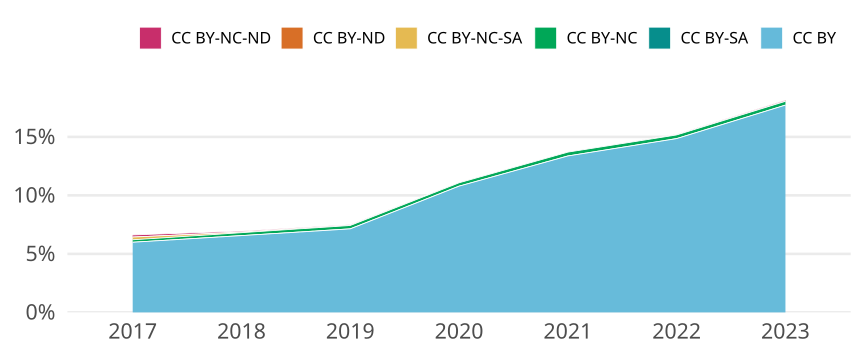

Data behind this chart, as committed beside it:
cr_year, cc, cc_total, jn_all, prop
2017, CC BY, 16227, 270757, 0.05993
2017, CC BY-SA, 0, NA, 0
2017, CC BY-NC, 574, 270757, 0.00212
2017, CC BY-NC-SA, 625, 270757, 0.002308
2017, CC BY-ND, 0, NA, 0
2017, CC BY-NC-ND, 498, 270757, 0.001839
2018, CC BY, 18484, 281656, 0.06563
2018, CC BY-SA, 2, 281656, 7.1008606243076665e-6
2018, CC BY-NC, 703, 281656, 0.002496
2018, CC BY-NC-SA, 148, 281656, 5.254636861987673e-4
2018, CC BY-ND, 0, NA, 0
2018, CC BY-NC-ND, 243, 281656, 8.627545658533814e-4
2019, CC BY, 20744, 290602, 0.07138
2019, CC BY-SA, 0, NA, 0
2019, CC BY-NC, 851, 290602, 0.002928
2019, CC BY-NC-SA, 23, 290602, 7.914604854749795e-5
2019, CC BY-ND, 0, NA, 0
2019, CC BY-NC-ND, 166, 290602, 5.712280025602026e-4
2020, CC BY, 33242, 308076, 0.1079
2020, CC BY-SA, 0, NA, 0
2020, CC BY-NC, 885, 308076, 0.002873
2020, CC BY-NC-SA, 20, 308076, 6.491904594970073e-5
2020, CC BY-ND, 0, NA, 0
2020, CC BY-NC-ND, 48, 308076, 1.5580571027928172e-4
2021, CC BY, 45261, 338573, 0.1337
2021, CC BY-SA, 0, NA, 0
2021, CC BY-NC, 1119, 338573, 0.003305
2021, CC BY-NC-SA, 8, 338573, 2.3628582314596853e-5
2021, CC BY-ND, 0, NA, 0
2021, CC BY-NC-ND, 23, 338573, 6.793217415446595e-5
2022, CC BY, 50839, 342273, 0.1485
2022, CC BY-SA, 0, NA, 0
2022, CC BY-NC, 1078, 342273, 0.00315
2022, CC BY-NC-SA, 3, 342273, 8.764933255033264e-6
2022, CC BY-ND, 0, NA, 0
2022, CC BY-NC-ND, 167, 342273, 4.879146178635183e-4
2023, CC BY, 18637, 105194, 0.1772
2023, CC BY-SA, 0, NA, 0
2023, CC BY-NC, 342, 105194, 0.003251
2023, CC BY-NC-SA, 0, NA, 0
2023, CC BY-ND, 0, NA, 0
2023, CC BY-NC-ND, 109, 105194, 0.001036
